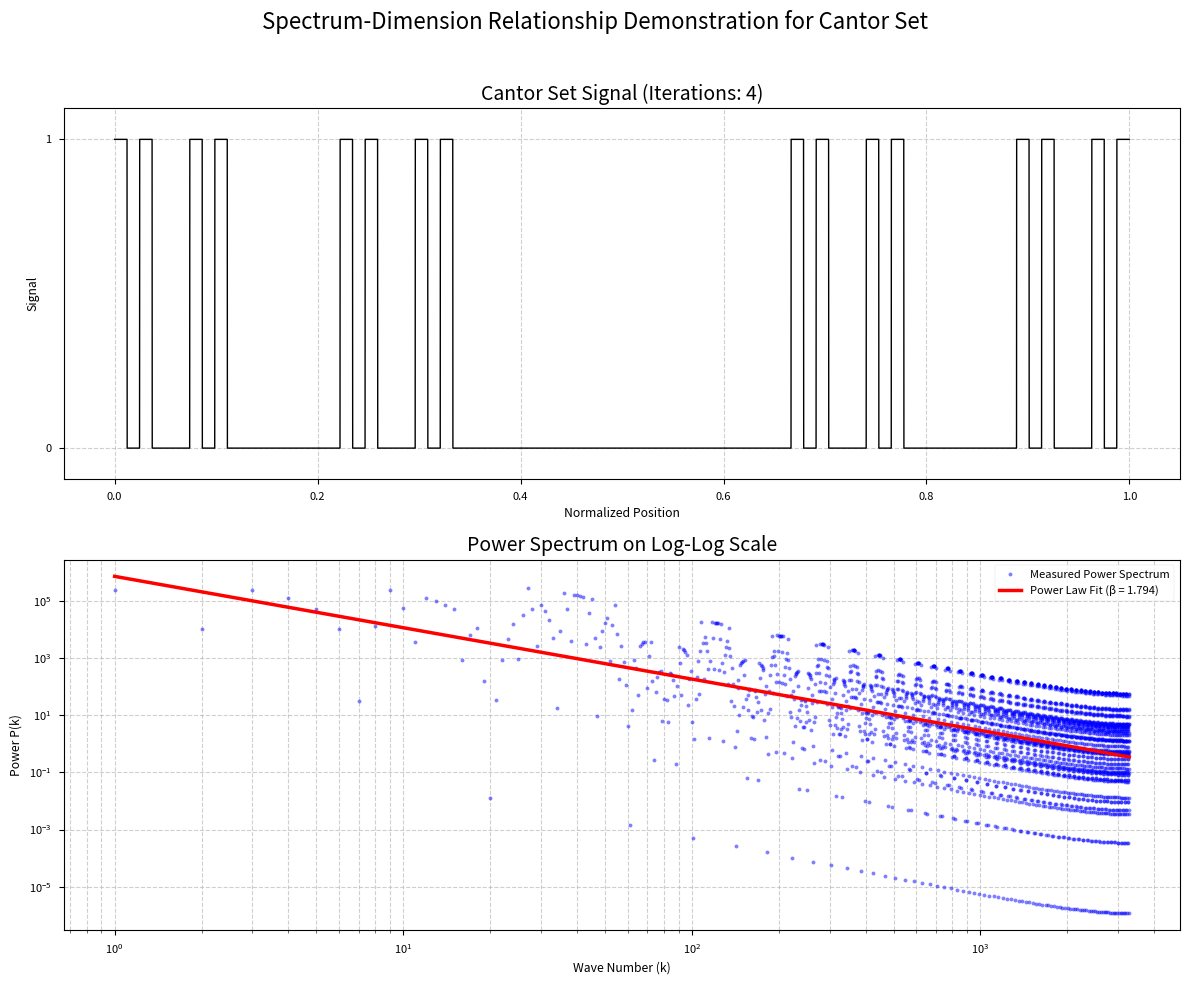

The matplotlib source for this figure:
import numpy as np
import matplotlib.pyplot as plt
from scipy.optimize import curve_fit

def generate_cantor_set(iterations, n_points):
    """
    Generates a deterministic representation of the 1D Cantor set.
    """
    signal = np.ones(n_points)
    
    for i in range(iterations):
        segment_len = n_points // (3**i)
        for j in range(3**i):
            # Identify the central third of each segment
            start = j * segment_len
            middle_start = start + segment_len // 3
            middle_end = start + 2 * segment_len // 3
            if middle_start < middle_end: # Ensure there is an interval to be removed
                signal[middle_start:middle_end] = 0
            
    return signal

def calculate_power_spectrum(signal):
    """
    Calculates the 1D power spectrum of a signal.
    """
    fft_result = np.fft.fft(signal)
    power_spectrum = np.abs(fft_result)**2
    # Only the first half of the spectrum is needed due to symmetry
    half_len = len(signal) // 2
    return power_spectrum[1:half_len]

def fit_power_law(spectrum):
    """
    Fits a power law P(k) = A * k**(-beta) to the spectrum.
    """
    k = np.arange(1, len(spectrum) + 1)
    
    # Remove zeros to avoid log problems and ensure sufficient points
    valid = spectrum > 1e-10
    if np.sum(valid) < 10:
        return np.nan, np.nan, None
        
    k_valid = k[valid]
    spectrum_valid = spectrum[valid]

    log_k = np.log(k_valid)
    log_spectrum = np.log(spectrum_valid)
    
    # Linear fit in log-log space
    try:
        coeffs, cov = np.polyfit(log_k, log_spectrum, 1, cov=True)
    except np.linalg.LinAlgError:
        return np.nan, np.nan, None

    beta = -coeffs[0]
    A_log = coeffs[1]
    
    # Estimate beta error
    beta_err = np.sqrt(cov[0, 0]) if cov is not None and cov[0, 0] > 0 else np.nan
    
    fit_fn = lambda k_val: np.exp(A_log) * k_val**(-beta)
    
    return beta, beta_err, fit_fn

def main():
    """
    Main function to execute the proof of concept.
    """
    # --- Parameters ---
    iterations = 4
    n_points = 3**8  # Use a power of 3 for perfect alignment

    # --- Theoretical Calculations ---
    D_theoretical = np.log(2) / np.log(3)
    # For a 1D fractal signal/set (stationary), the relationship is β = 3 - 2D.
    # The formula β = 5 - 2D applies to fractional Brownian motion profiles (non-stationary).
    beta_theoretical = 3 - 2 * D_theoretical

    # --- Simulation ---
    # 1. Generate the Cantor set
    cantor_signal = generate_cantor_set(iterations, n_points)
    
    # 2. Calculate the power spectrum
    spectrum = calculate_power_spectrum(cantor_signal)
    
    # 3. Measure the beta exponent
    beta_measured, beta_error, fit_function = fit_power_law(spectrum)

    # --- Report ---
    print("="*60)
    print("  Proof of Concept: Fractal Dimension via Power Spectrum")
    print("="*60)
    print(f"Fractal: 1D Cantor Set")
    print(f"Iterations: {iterations}, Grid points: {n_points}")
    print("-" * 60)
    print(f"Theoretical Dimension (D = log(2)/log(3)): {D_theoretical:.4f}")
    print(f"Theoretical Spectral Exponent (β = 5 - 2D): {beta_theoretical:.4f}")
    if not np.isnan(beta_measured):
        print(f"Measured Spectral Exponent (β): {beta_measured:.4f} ± {beta_error:.4f}")
    else:
        print("Measured Spectral Exponent (β): Fit failed")
    print("-" * 60)
    
    if not np.isnan(beta_measured):
        error_percent = abs(beta_measured - beta_theoretical) / beta_theoretical * 100
        print(f"Relative measurement error: {error_percent:.2f}%")
    print("="*60)

    # --- Visualization ---
    plt.style.use('seaborn-v0_8-paper')
    fig = plt.figure(figsize=(12, 10))
    fig.suptitle('Spectrum-Dimension Relationship Demonstration for Cantor Set', fontsize=16)
    
    # 1. Cantor Set Plot
    ax1 = fig.add_subplot(2, 1, 1)
    ax1.plot(np.arange(n_points) / n_points, cantor_signal, 'k-', linewidth=1)
    ax1.set_title(f'Cantor Set Signal (Iterations: {iterations})', fontsize=14)
    ax1.set_xlabel('Normalized Position')
    ax1.set_ylabel('Signal')
    ax1.set_yticks([0, 1])
    ax1.set_ylim([-0.1, 1.1])
    ax1.grid(True, linestyle='--', alpha=0.6)

    # 2. Power Spectrum Plot (Log-Log)
    ax2 = fig.add_subplot(2, 1, 2)
    k = np.arange(1, len(spectrum) + 1)
    ax2.loglog(k, spectrum, 'b.', label='Measured Power Spectrum', alpha=0.5)
    
    # Fit line
    if fit_function is not None:
        k_fit = np.logspace(np.log10(k[k>0][0]), np.log10(k[-1]), 200)
        ax2.loglog(k_fit, fit_function(k_fit), 'r-', 
                   label=f'Power Law Fit (β = {beta_measured:.3f})', linewidth=2.5)

    ax2.set_title('Power Spectrum on Log-Log Scale', fontsize=14)
    ax2.set_xlabel('Wave Number (k)')
    ax2.set_ylabel('Power P(k)')
    ax2.legend()
    ax2.grid(True, which="both", linestyle='--', alpha=0.6)

    plt.tight_layout(rect=[0, 0, 1, 0.96])
    plt.savefig('proof_of_concept.png')
    print("\nPlot saved as 'proof_of_concept.png'")

if __name__ == "__main__":
    main()
